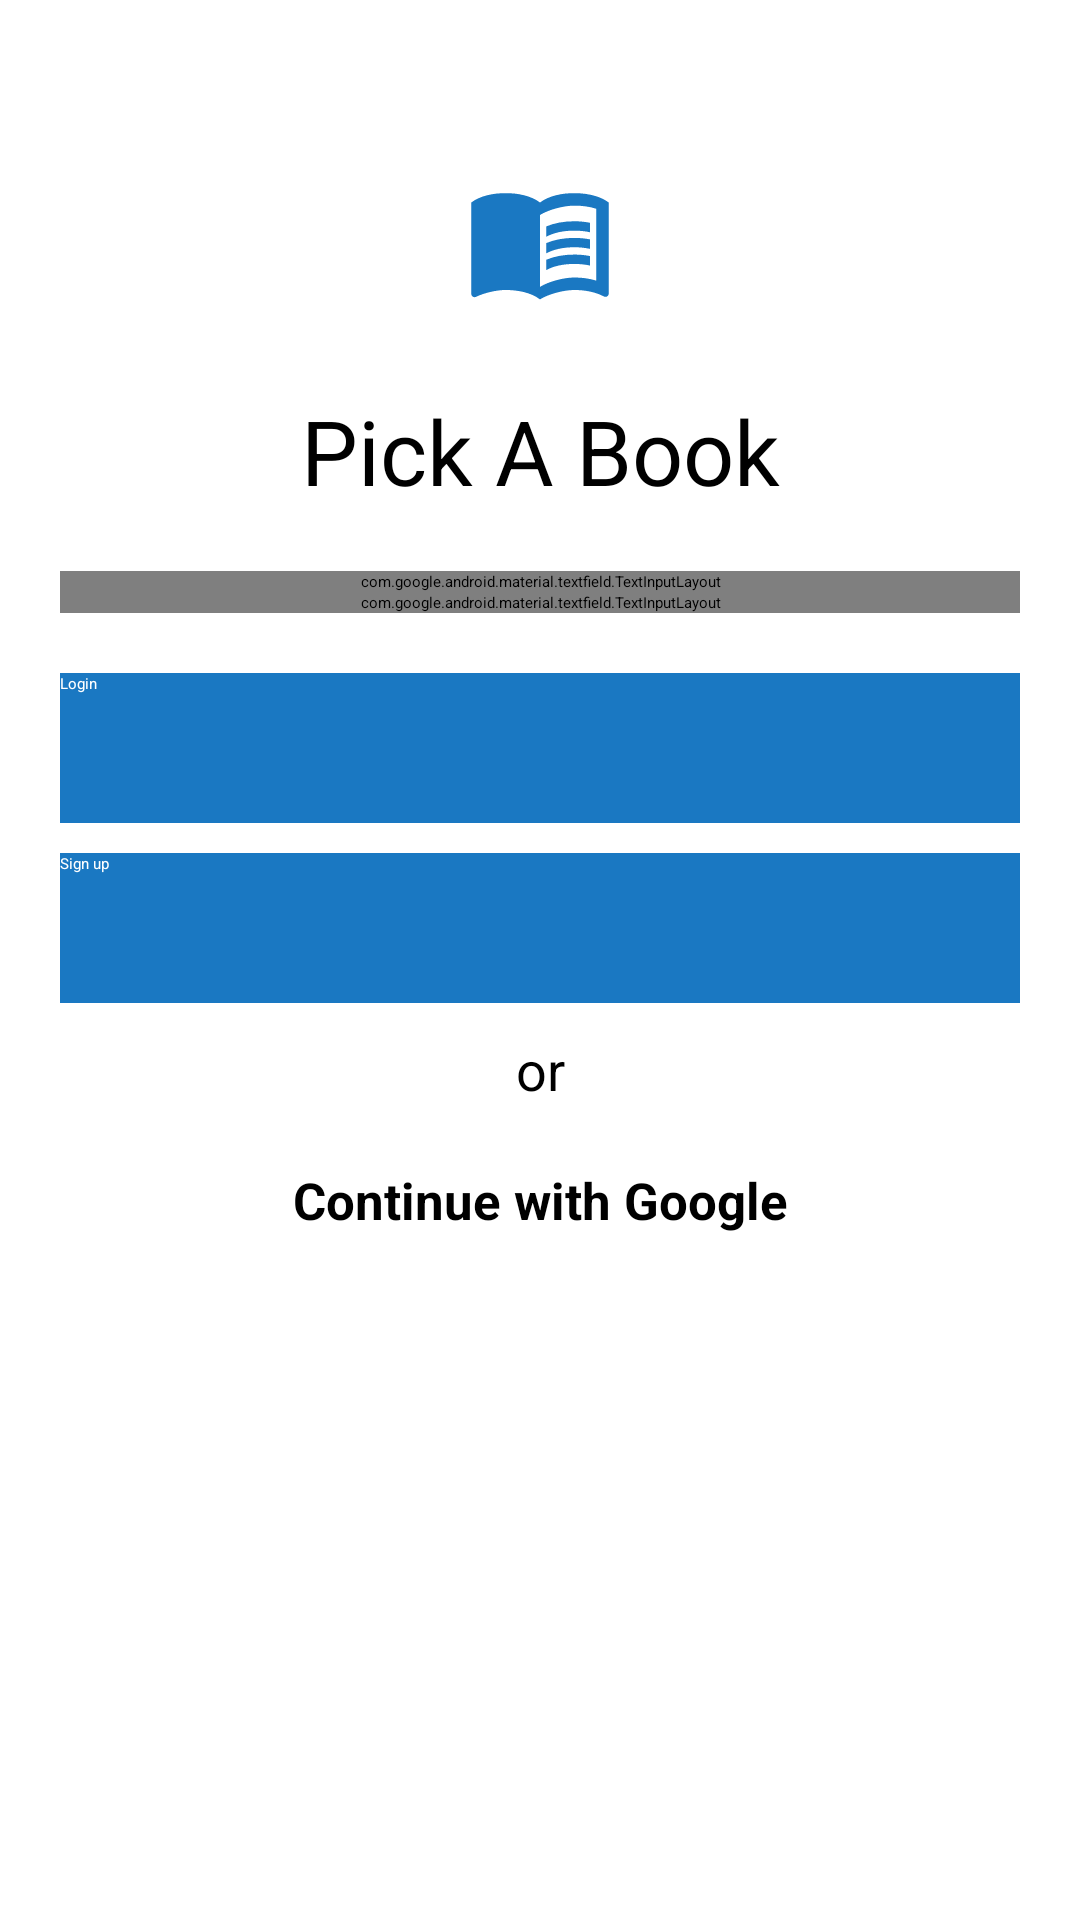

Produce the Android XML layout that renders to this screen, including the resource entries it uses.
<!-- AndroidManifest.xml: application theme Theme.App.Starting -->
<!-- res/layout/fragment_login_screen.xml -->
<?xml version="1.0" encoding="utf-8"?>
<FrameLayout xmlns:android="http://schemas.android.com/apk/res/android"
    xmlns:tools="http://schemas.android.com/tools"
    android:layout_width="match_parent"
    android:layout_height="match_parent"
    tools:context=".screens.signinSignup.LoginScreen">

    <LinearLayout
        android:layout_width="match_parent"
        android:layout_height="match_parent"
        android:orientation="vertical">

        <ImageView
            android:id="@+id/imageView2"
            android:layout_width="100dp"
            android:layout_height="100dp"
            android:layout_marginTop="30dp"
            android:layout_gravity="center"
            android:src="@drawable/book_ic"
            />

        <TextView
            android:id="@+id/textView"
            android:layout_width="match_parent"
            android:layout_height="wrap_content"
            android:text="Pick A Book"
            android:textAlignment="center"
            android:textSize="30dp" />


        <com.google.android.material.textfield.TextInputLayout
            android:layout_width="320dp"
            android:layout_height="wrap_content"
            android:layout_gravity="center"
            android:layout_marginTop="20dp"
            style="@style/Widget.MaterialComponents.TextInputLayout.OutlinedBox.Dense"
            android:hint="Email">
            <com.google.android.material.textfield.TextInputEditText
                android:id="@+id/Email"
                android:layout_width="match_parent"
                android:layout_height="match_parent"/>
        </com.google.android.material.textfield.TextInputLayout>

        <com.google.android.material.textfield.TextInputLayout
            android:layout_width="320dp"
            android:layout_height="wrap_content"
            android:layout_gravity="center"
            style="@style/Widget.MaterialComponents.TextInputLayout.OutlinedBox.Dense"
            android:hint="Password">
            <com.google.android.material.textfield.TextInputEditText
                android:id="@+id/password"
                android:layout_width="match_parent"
                android:layout_height="match_parent"/>
        </com.google.android.material.textfield.TextInputLayout>

        <Button
            android:id="@+id/btnLogin"
            android:layout_width="320dp"
            android:layout_height="50dp"
            android:layout_gravity="center"
            android:layout_marginTop="20dp"
            android:background="@color/prime"
            android:textColor="@color/white"
            android:text="Login" />
        <Button
            android:layout_width="320dp"
            android:layout_height="50dp"
            android:layout_marginTop="10dp"
            android:layout_gravity="center"
            android:text="Sign up"
            android:background="@color/prime"
            android:textColor="@color/white" />

        <TextView
            android:id="@+id/textView3"
            android:layout_width="match_parent"
            android:layout_height="wrap_content"
            android:layout_marginTop="10dp"
            android:gravity="center"
            android:text="or"
            android:textSize="18sp" />

        <TextView
            android:id="@+id/cWithGoogle_tv"
            android:layout_width="match_parent"
            android:layout_height="wrap_content"
            android:clickable="true"
            android:text="Continue with Google"
            android:layout_marginTop="20dp"
            android:layout_gravity="center"
            android:textStyle="bold"
            android:gravity="center"
            android:textSize="17sp"/>



    </LinearLayout>

</FrameLayout>
<!-- resources referenced by this layout -->
<resources>
  <color name="prime">#1a78c2</color>
  <color name="white">#FFFFFFFF</color>
  <!-- drawable book_ic (drawable) -->
  <vector xmlns:android="http://schemas.android.com/apk/res/android"
      android:width="24dp"
      android:height="24dp"
      android:viewportWidth="24"
      android:viewportHeight="24"
      android:tint="#1a78c2">
  
    <group
        android:pivotX="12"
        android:pivotY="12"
        android:scaleX="0.5"
        android:scaleY="0.5">
      <path
          android:fillColor="@color/black"
          android:pathData="M21,5c-1.11,-0.35 -2.33,-0.5 -3.5,-0.5c-1.95,0 -4.05,0.4 -5.5,1.5c-1.45,-1.1 -3.55,-1.5 -5.5,-1.5S2.45,4.9 1,6v14.65c0,0.25 0.25,0.5 0.5,0.5c0.1,0 0.15,-0.05 0.25,-0.05C3.1,20.45 5.05,20 6.5,20c1.95,0 4.05,0.4 5.5,1.5c1.35,-0.85 3.8,-1.5 5.5,-1.5c1.65,0 3.35,0.3 4.75,1.05c0.1,0.05 0.15,0.05 0.25,0.05c0.25,0 0.5,-0.25 0.5,-0.5V6C22.4,5.55 21.75,5.25 21,5zM21,18.5c-1.1,-0.35 -2.3,-0.5 -3.5,-0.5c-1.7,0 -4.15,0.65 -5.5,1.5V8c1.35,-0.85 3.8,-1.5 5.5,-1.5c1.2,0 2.4,0.15 3.5,0.5V18.5z"/>
      <path
          android:fillColor="@color/black"
          android:pathData="M17.5,10.5c0.88,0 1.73,0.09 2.5,0.26V9.24C19.21,9.09 18.36,9 17.5,9c-1.7,0 -3.24,0.29 -4.5,0.83v1.66C14.13,10.85 15.7,10.5 17.5,10.5z"/>
      <path
          android:fillColor="@color/black"
          android:pathData="M13,12.49v1.66c1.13,-0.64 2.7,-0.99 4.5,-0.99c0.88,0 1.73,0.09 2.5,0.26V11.9c-0.79,-0.15 -1.64,-0.24 -2.5,-0.24C15.8,11.66 14.26,11.96 13,12.49z"/>
      <path
          android:fillColor="@color/black"
          android:pathData="M17.5,14.33c-1.7,0 -3.24,0.29 -4.5,0.83v1.66c1.13,-0.64 2.7,-0.99 4.5,-0.99c0.88,0 1.73,0.09 2.5,0.26v-1.52C19.21,14.41 18.36,14.33 17.5,14.33z"/>
  
    </group>
  
  
  
  </vector>
  <style name="Theme.App.Starting" parent="Theme.SplashScreen">
          <item name="windowSplashScreenBackground">@color/white</item>
          <item name="windowSplashScreenAnimatedIcon">@drawable/book_ic</item>
          <item name="postSplashScreenTheme">@style/Theme.PickAbook.Light</item>
      </style>
  <color name="black">#FF000000</color>
  <style name="Theme.PickAbook.Light" parent="Theme.MaterialComponents.Light.NoActionBar">
          
          <item name="colorPrimary">@color/prime</item>
          <item name="colorPrimaryVariant">@color/purple_700</item>
          <item name="colorOnPrimary">@color/white</item>
          
          <item name="colorSecondary">@color/teal_200</item>
          <item name="colorSecondaryVariant">@color/teal_700</item>
          <item name="colorOnSecondary">@color/black</item>
          
          <item name="android:statusBarColor" tools:targetApi="l">?attr/colorPrimaryVariant</item>
          
      </style>
  <color name="purple_700">#FF3700B3</color>
  <color name="teal_200">#FF03DAC5</color>
  <color name="teal_700">#FF018786</color>
</resources>
